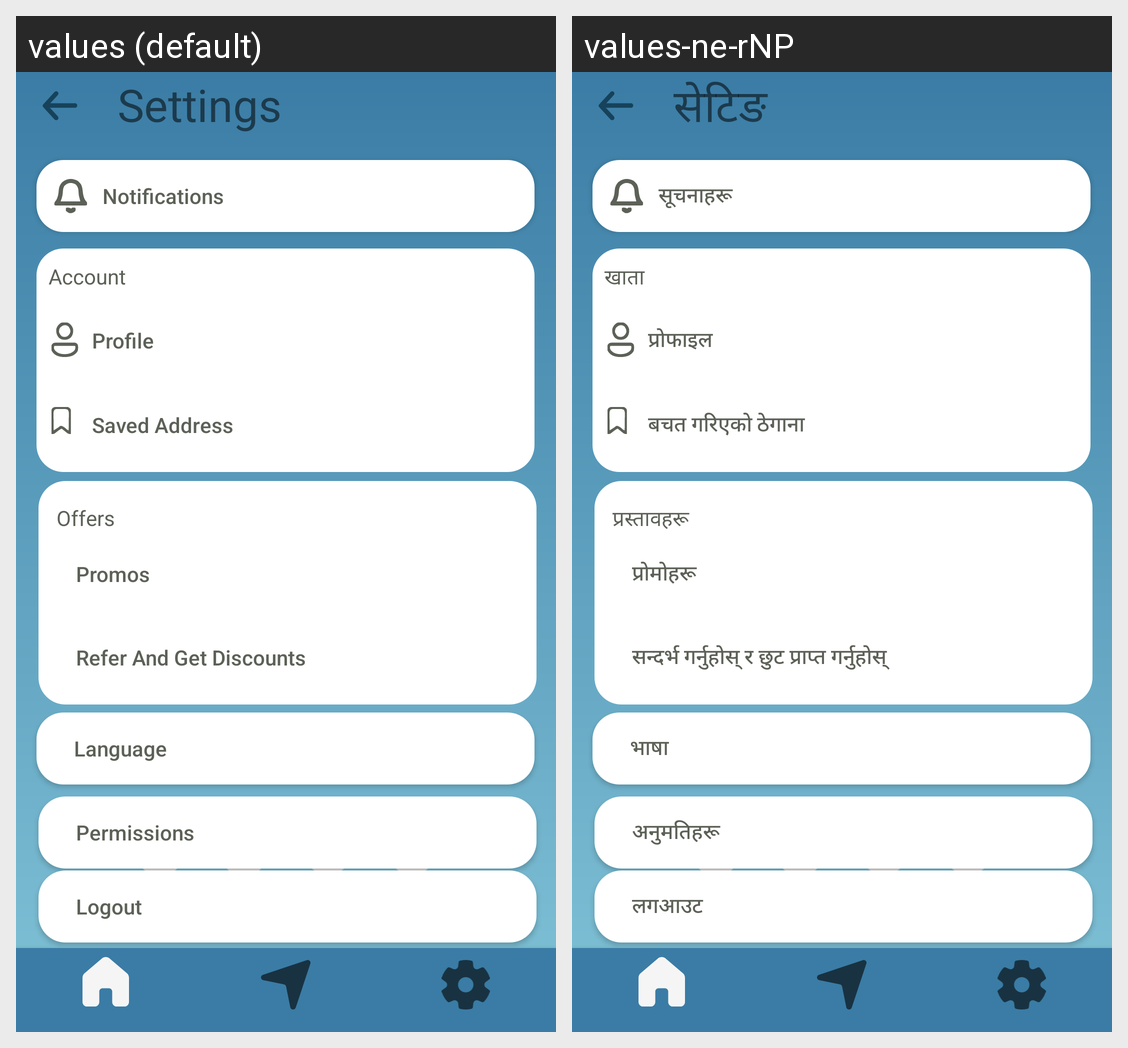

For this localized Android screen grid, give each drawn string resource with its value in every locale shown.
Android screen res/layout/activity_setting.xml rendered under 2 locales, left to right: values (default), values-ne-rNP. Device: Nexus 5 (rendered at 1080×1920; each locale shown at half size, 540×960, under a caption strip naming it); theme Theme.Parkin1.
Strings drawn on this screen, with the default value and each locale's value (text and hints the layout hard-codes, and strings that could not be matched under every locale, appear in the picture but are not listed):

settings
  values: Settings
  values-ne-rNP: सेटिङ

notifications
  values: Notifications
  values-ne-rNP: सूचनाहरू

language
  values: Language
  values-ne-rNP: भाषा

permissions
  values: Permissions
  values-ne-rNP: अनुमतिहरू

logout
  values: Logout
  values-ne-rNP: लगआउट

account
  values: Account
  values-ne-rNP: खाता

profile
  values: Profile
  values-ne-rNP: प्रोफाइल

saved_address
  values: Saved Address
  values-ne-rNP: बचत गरिएको ठेगाना

offers
  values: Offers
  values-ne-rNP: प्रस्तावहरू

promos
  values: Promos
  values-ne-rNP: प्रोमोहरू

refer_and_get_discounts
  values: Refer And Get Discounts
  values-ne-rNP: सन्दर्भ गर्नुहोस् र छुट प्राप्त गर्नुहोस्
